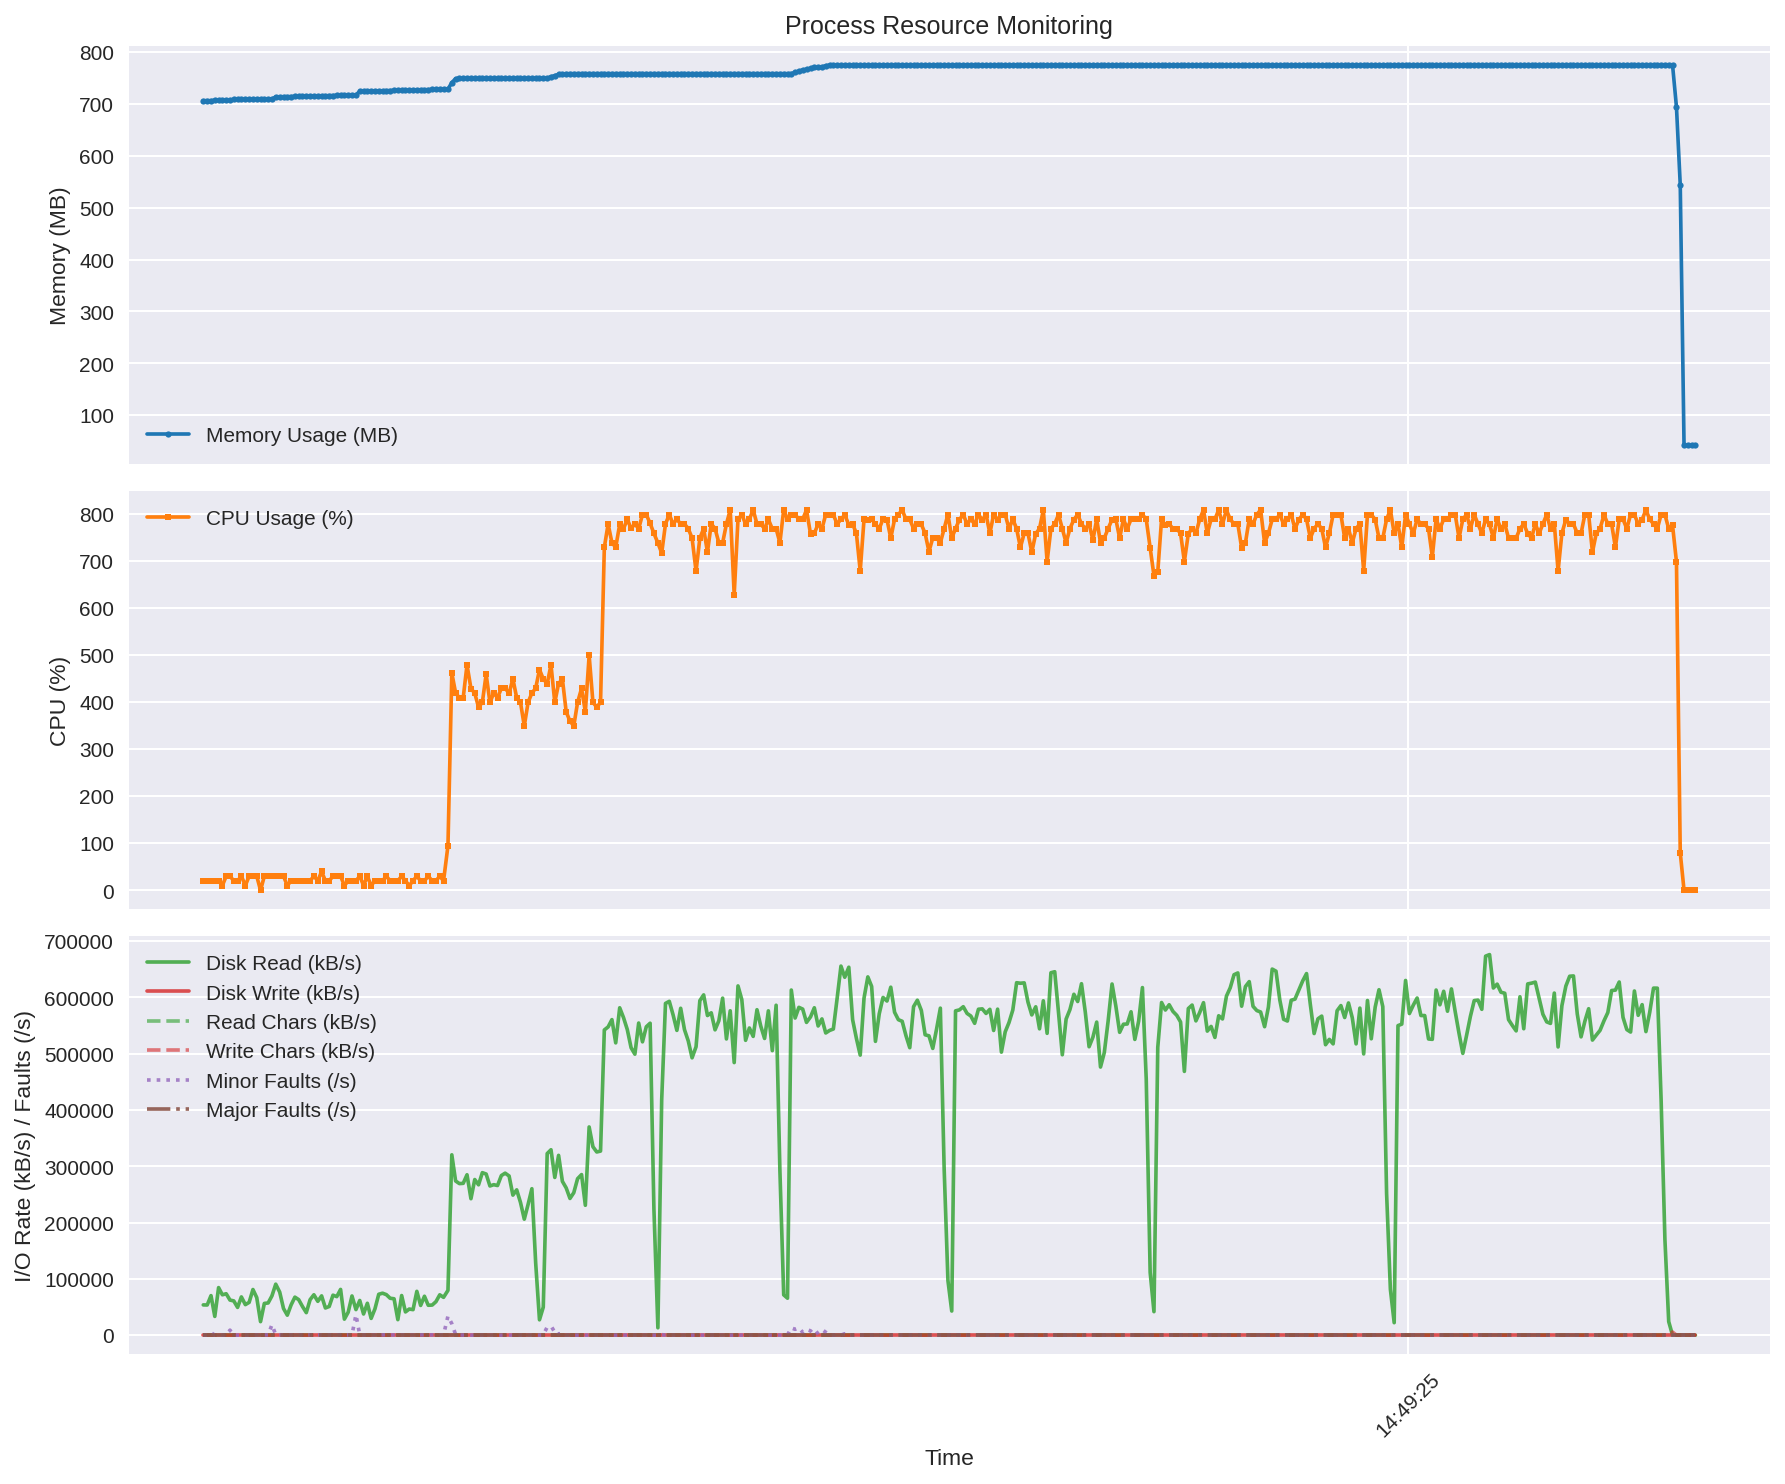

Values plotted in this chart, from the file beside it:
time, rss_mb, cpu_percent, read_kbs, write_kbs, read_chars_kbs, write_chars_kbs, minor_faults_s, major_faults_s
2025-08-18 14:48:53.088198, 706.4, 20.0, 53760, 0.0, 0.0, 0.0, 0.0, 0.0
2025-08-18 14:48:53.192355, 706.4, 20.0, 53600, 0.0, 0.0, 0.0, 0.0, 0.0
2025-08-18 14:48:53.292941, 706.4, 20.0, 70240, 0.0, 0.0, 0.0, 4480, 0.0
2025-08-18 14:48:53.393504, 707.3, 20.0, 33280, 0.0, 0.0, 0.0, 0.0, 0.0
2025-08-18 14:48:53.493958, 707.3, 20.0, 84480, 0.0, 0.0, 0.0, 0.0, 0.0
2025-08-18 14:48:53.594507, 707.3, 10.0, 71680, 0.0, 0.0, 0.0, 0.0, 0.0
2025-08-18 14:48:53.695098, 707.3, 30.0, 73600, 0.0, 0.0, 0.0, 0.0, 0.0
2025-08-18 14:48:53.795650, 707.3, 30.0, 62360, 0.0, 0.0, 0.0, 8960, 0.0
2025-08-18 14:48:53.896213, 709, 20.0, 60840, 0.0, 0.0, 0.0, 0.0, 0.0
2025-08-18 14:48:53.996845, 709, 20.0, 49320, 0.0, 0.0, 0.0, 0.0, 0.0
2025-08-18 14:48:54.097438, 709, 30.0, 67920, 0.0, 0.0, 0.0, 0.0, 0.0
2025-08-18 14:48:54.202769, 709, 10.0, 54280, 0.0, 0.0, 0.0, 0.0, 0.0
2025-08-18 14:48:54.303356, 709, 30.0, 58240, 0.0, 0.0, 0.0, 0.0, 0.0
2025-08-18 14:48:54.403952, 709, 30.0, 81080, 0.0, 0.0, 0.0, 540.0, 0.0
2025-08-18 14:48:54.504568, 709, 30.0, 66760, 0.0, 0.0, 0.0, 530.0, 0.0
2025-08-18 14:48:54.605164, 709.3, 0.0, 24000, 0.0, 0.0, 0.0, 200.0, 0.0
2025-08-18 14:48:54.705784, 709.3, 30.0, 56400, 0.0, 0.0, 0.0, 450.0, 0.0
2025-08-18 14:48:54.806380, 709.5, 30.0, 57200, 0.0, 0.0, 0.0, 460.0, 0.0
2025-08-18 14:48:54.907010, 709.8, 30.0, 69760, 0.0, 0.0, 0.0, 18520, 0.0
2025-08-18 14:48:55.007648, 713.5, 30.0, 90560, 0.0, 0.0, 0.0, 730.0, 0.0
2025-08-18 14:48:55.112988, 713.8, 29.9, 76480, 0.0, 0.0, 0.0, 620.0, 0.0
2025-08-18 14:48:55.213574, 714, 30.0, 47360, 0.0, 0.0, 0.0, 380.0, 0.0
2025-08-18 14:48:55.314176, 714, 10.0, 35520, 0.0, 0.0, 0.0, 290.0, 0.0
2025-08-18 14:48:55.414779, 714.3, 20.0, 53720, 0.0, 0.0, 0.0, 430.0, 0.0
2025-08-18 14:48:55.515366, 714.5, 20.0, 67520, 0.0, 0.0, 0.0, 540.0, 0.0
2025-08-18 14:48:55.615961, 714.5, 20.0, 63080, 0.0, 0.0, 0.0, 510.0, 0.0
2025-08-18 14:48:55.716561, 714.8, 20.0, 50880, 0.0, 0.0, 0.0, 410.0, 0.0
2025-08-18 14:48:55.817162, 715, 20.0, 40040, 0.0, 0.0, 0.0, 330.0, 0.0
2025-08-18 14:48:55.917745, 715, 20.0, 63000, 0.0, 0.0, 0.0, 500.0, 0.0
2025-08-18 14:48:56.018332, 715.3, 30.0, 71760, 0.0, 0.0, 0.0, 580.0, 0.0
2025-08-18 14:48:56.122146, 715.6, 20.0, 60080, 0.0, 0.0, 0.0, 490.0, 0.0
2025-08-18 14:48:56.222726, 715.8, 39.9, 69760, 0.0, 0.0, 0.0, 550.0, 0.0
2025-08-18 14:48:56.323292, 715.8, 20.0, 48320, 0.0, 0.0, 0.0, 390.0, 0.0
2025-08-18 14:48:56.423896, 716.1, 20.0, 50920, 0.0, 0.0, 0.0, 420.0, 0.0
2025-08-18 14:48:56.524478, 716.3, 30.0, 71000, 0.0, 0.0, 0.0, 570.0, 0.0
2025-08-18 14:48:56.625084, 716.6, 30.0, 68480, 0.0, 0.0, 0.0, 550.0, 0.0
2025-08-18 14:48:56.725681, 716.6, 30.0, 81280, 0.0, 0.0, 0.0, 650.0, 0.0
2025-08-18 14:48:56.826306, 716.9, 10.0, 28480, 0.0, 0.0, 0.0, 240.0, 0.0
2025-08-18 14:48:56.926917, 717.1, 20.0, 40760, 0.0, 0.0, 0.0, 320.0, 0.0
2025-08-18 14:48:57.027514, 717.1, 20.0, 69640, 0.0, 0.0, 0.0, 560.0, 0.0
2025-08-18 14:48:57.132848, 717.4, 20.0, 45440, 0.0, 0.0, 0.0, 36210, 0.0
2025-08-18 14:48:57.233437, 724.6, 30.0, 61600, 0.0, 0.0, 0.0, 500.0, 0.0
2025-08-18 14:48:57.334033, 724.6, 10.0, 37600, 0.0, 0.0, 0.0, 300.0, 0.0
2025-08-18 14:48:57.434611, 724.9, 30.0, 56640, 0.0, 0.0, 0.0, 450.0, 0.0
2025-08-18 14:48:57.535191, 725.1, 10.0, 29760, 0.0, 0.0, 0.0, 250.0, 0.0
2025-08-18 14:48:57.635814, 725.1, 20.0, 46720, 0.0, 0.0, 0.0, 370.0, 0.0
2025-08-18 14:48:57.736419, 725.1, 20.0, 72640, 0.0, 0.0, 0.0, 590.0, 0.0
2025-08-18 14:48:57.836987, 725.4, 20.0, 74560, 0.0, 0.0, 0.0, 600.0, 0.0
2025-08-18 14:48:57.937560, 725.7, 30.0, 72000, 0.0, 0.0, 0.0, 580.0, 0.0
2025-08-18 14:48:58.038146, 725.9, 20.0, 65600, 0.0, 0.0, 0.0, 520.0, 0.0
2025-08-18 14:48:58.142180, 726.2, 20.0, 64640, 0.0, 0.0, 0.0, 530.0, 0.0
2025-08-18 14:48:58.242794, 726.4, 20.0, 27520, 0.0, 0.0, 0.0, 220.0, 0.0
2025-08-18 14:48:58.343375, 726.4, 30.0, 70400, 0.0, 0.0, 0.0, 560.0, 0.0
2025-08-18 14:48:58.443973, 726.7, 20.0, 41280, 0.0, 0.0, 0.0, 340.0, 0.0
2025-08-18 14:48:58.544552, 726.7, 10.0, 46400, 0.0, 0.0, 0.0, 370.0, 0.0
2025-08-18 14:48:58.645151, 727, 20.0, 45360, 0.0, 0.0, 0.0, 370.0, 0.0
2025-08-18 14:48:58.745743, 727.2, 30.0, 77840, 0.0, 0.0, 0.0, 620.0, 0.0
2025-08-18 14:48:58.846345, 727.5, 20.0, 52800, 0.0, 0.0, 0.0, 430.0, 0.0
2025-08-18 14:48:58.946946, 727.5, 20.0, 69120, 0.0, 0.0, 0.0, 560.0, 0.0
2025-08-18 14:48:59.047534, 727.7, 30.0, 53120, 0.0, 0.0, 0.0, 420.0, 0.0
... 332 more rows
